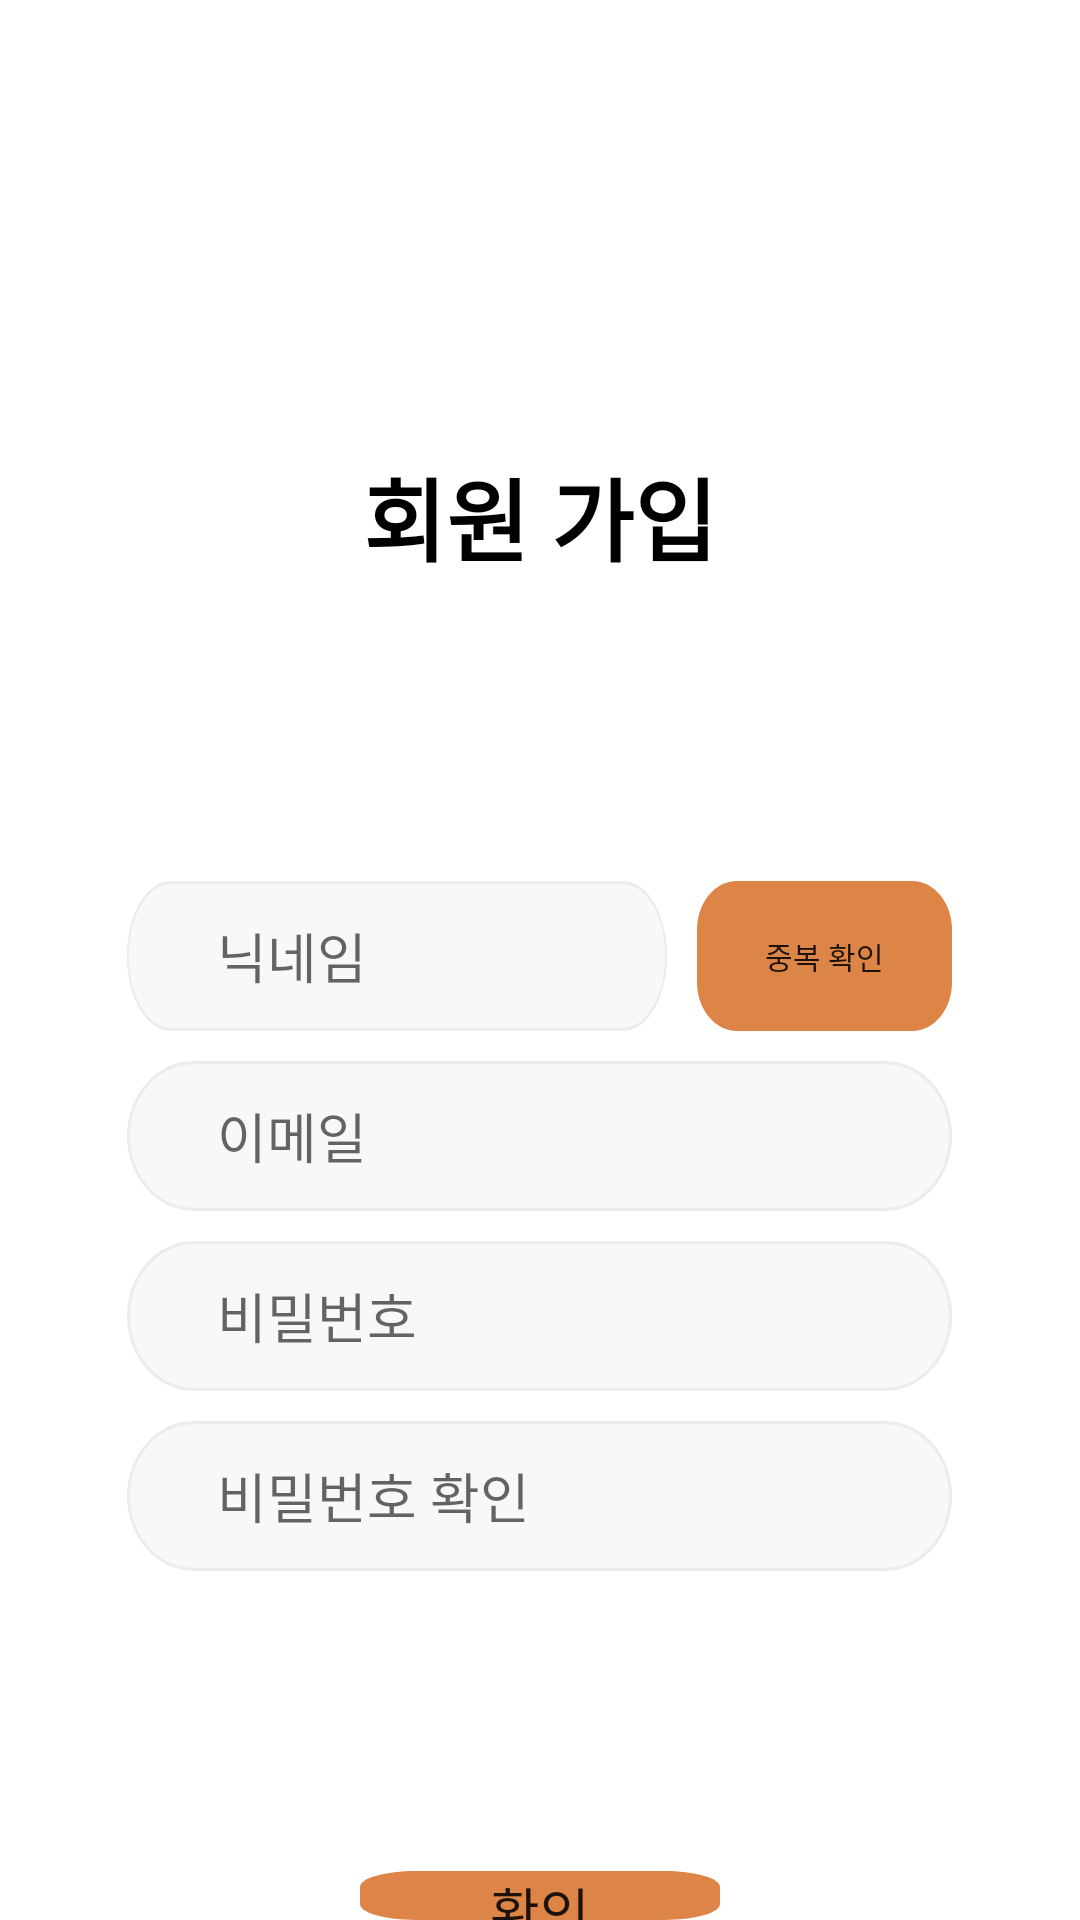

Here is an Android app screen rendered from its layout file. Give the layout XML and the strings, colors and styles it references.
<!-- AndroidManifest.xml: application theme Theme.Broaf -->
<!-- res/layout/activity_register.xml -->
<?xml version="1.0" encoding="utf-8"?>
<LinearLayout xmlns:android="http://schemas.android.com/apk/res/android"
    xmlns:tools="http://schemas.android.com/tools"
    android:layout_width="match_parent"
    android:layout_height="match_parent"
    android:orientation="vertical"
    tools:context=".LoginActivity"
    android:gravity="center_horizontal"
    >

    <TextView
        android:id="@+id/LoginText"
        android:layout_width="wrap_content"
        android:layout_height="wrap_content"
        android:text="회원 가입"
        android:textSize="30sp"
        android:textAppearance="@style/some_id"
        android:layout_marginTop="150dp"
        android:layout_marginBottom="100dp"
        android:textStyle="bold"
        />

    <LinearLayout
        android:layout_width="275dp"
        android:layout_height="wrap_content"
        android:orientation="vertical"
        android:layout_gravity="center"
        >
        <LinearLayout
            android:layout_width="match_parent"
            android:layout_height="wrap_content">
            <EditText
                android:id="@+id/editNickname"
                android:layout_width="180dp"
                android:layout_height="50dp"
                android:hint="닉네임"
                android:paddingHorizontal="30dp"
                android:background="@drawable/regitextback"
                android:layout_marginRight="10dp"
                />

            <Button
                android:layout_width="match_parent"
                android:layout_height="50dp"
                android:text="중복 확인"
                android:textSize="10dp"
                android:layout_marginTop="-3dp"
                android:background="@drawable/rectangle_3"
                android:elevation="1dp"
            />
        </LinearLayout>

        <EditText
            android:id="@+id/editemail"
            android:layout_width="match_parent"
            android:layout_height="50dp"
            android:hint="이메일"
            android:layout_marginTop="10dp"
            android:paddingHorizontal="30dp"
            android:background="@drawable/regitextback"/>

        <EditText
            android:id="@+id/editPW"
            android:layout_width="match_parent"
            android:layout_height="50dp"
            android:hint="비밀번호"
            android:layout_marginTop="10dp"
            android:paddingHorizontal="30dp"
            android:background="@drawable/regitextback"/>

        <EditText
            android:id="@+id/editPWcheck"
            android:layout_width="match_parent"
            android:layout_height="50dp"
            android:hint="비밀번호 확인"
            android:layout_marginTop="10dp"
            android:layout_marginBottom="100dp"
            android:paddingHorizontal="30dp"
            android:background="@drawable/regitextback"/>
    </LinearLayout>

    <Button
        android:id="@+id/btnRegi"
        android:layout_width="120dp"
        android:layout_height="wrap_content"
        android:background="@drawable/rectangle_3"
        android:elevation="1dp"
        android:text="확인"
        android:textSize="18sp" />

</LinearLayout>
<!-- resources referenced by this layout -->
<resources>
  <!-- drawable rectangle_3 (drawable) -->
  <vector
      xmlns:android="http://schemas.android.com/apk/res/android"
      xmlns:aapt="http://schemas.android.com/aapt"
      android:width="64dp"
      android:height="30.78dp"
      android:viewportWidth="64"
      android:viewportHeight="30.78">
  
      <group>
          <clip-path
              android:pathData="M10 0H54C59.5228 0 64 4.47715 64 10V20.777C64 26.2998 59.5228 30.777 54 30.777H10C4.47715 30.777 0 26.2998 0 20.777V10C0 4.47715 4.47715 0 10 0Z"/>
          <path
              android:pathData="M0 0V30.777H64V0"
              android:fillColor="#DC8547"/>
      </group>
  </vector>
  <!-- drawable regitextback (drawable) -->
  <?xml version="1.0" encoding="utf-8"?>
  <selector xmlns:android="http://schemas.android.com/apk/res/android">
      <item>
          <vector
              xmlns:android="http://schemas.android.com/apk/res/android"
              xmlns:aapt="http://schemas.android.com/aapt"
              android:width="275dp"
              android:height="44.68dp"
              android:viewportWidth="275"
              android:viewportHeight="44.68">
              <group>
                  <clip-path
                      android:pathData="M22.3381 0H252.662C264.999 0 275 10.0011 275 22.3381C275 34.6751 264.999 44.6763 252.662 44.6763H22.3381C10.0011 44.6763 0 34.6751 0 22.3381C0 10.0011 10.0011 0 22.3381 0Z"/>
                  <path
                      android:pathData="M0 0V44.6763H275V0"
                      android:fillColor="#F8F8F8"/>
                  <path
                      android:pathData="M22.3381 0H252.662C264.999 0 275 10.0011 275 22.3381C275 34.6751 264.999 44.6763 252.662 44.6763H22.3381C10.0011 44.6763 0 34.6751 0 22.3381C0 10.0011 10.0011 0 22.3381 0Z"
                      android:strokeWidth="2"
                      android:strokeColor="#ECECEC"/>
              </group>
          </vector>
      </item>
  </selector>
  <style name="some_id">
  		<item name="android:textSize">24sp</item>
  		<item name="android:textColor">#000000</item>
  	</style>
  <style name="Theme.Broaf" parent="Theme.MaterialComponents.DayNight.DarkActionBar">
          
          <item name="colorPrimary">@color/orange</item>
          <item name="colorPrimaryVariant">@color/orange</item>
          <item name="colorOnPrimary">@color/white</item>
          
          <item name="colorSecondary">@color/teal_200</item>
          <item name="colorSecondaryVariant">@color/teal_700</item>
          <item name="colorOnSecondary">@color/black</item>
          
          <item name="android:statusBarColor">?attr/colorPrimaryVariant</item>
          
      </style>
  <color name="orange">#DC8547</color>
  <color name="white">#FFFFFFFF</color>
  <color name="teal_200">#FF03DAC5</color>
  <color name="teal_700">#FF018786</color>
  <color name="black">#FF000000</color>
</resources>
